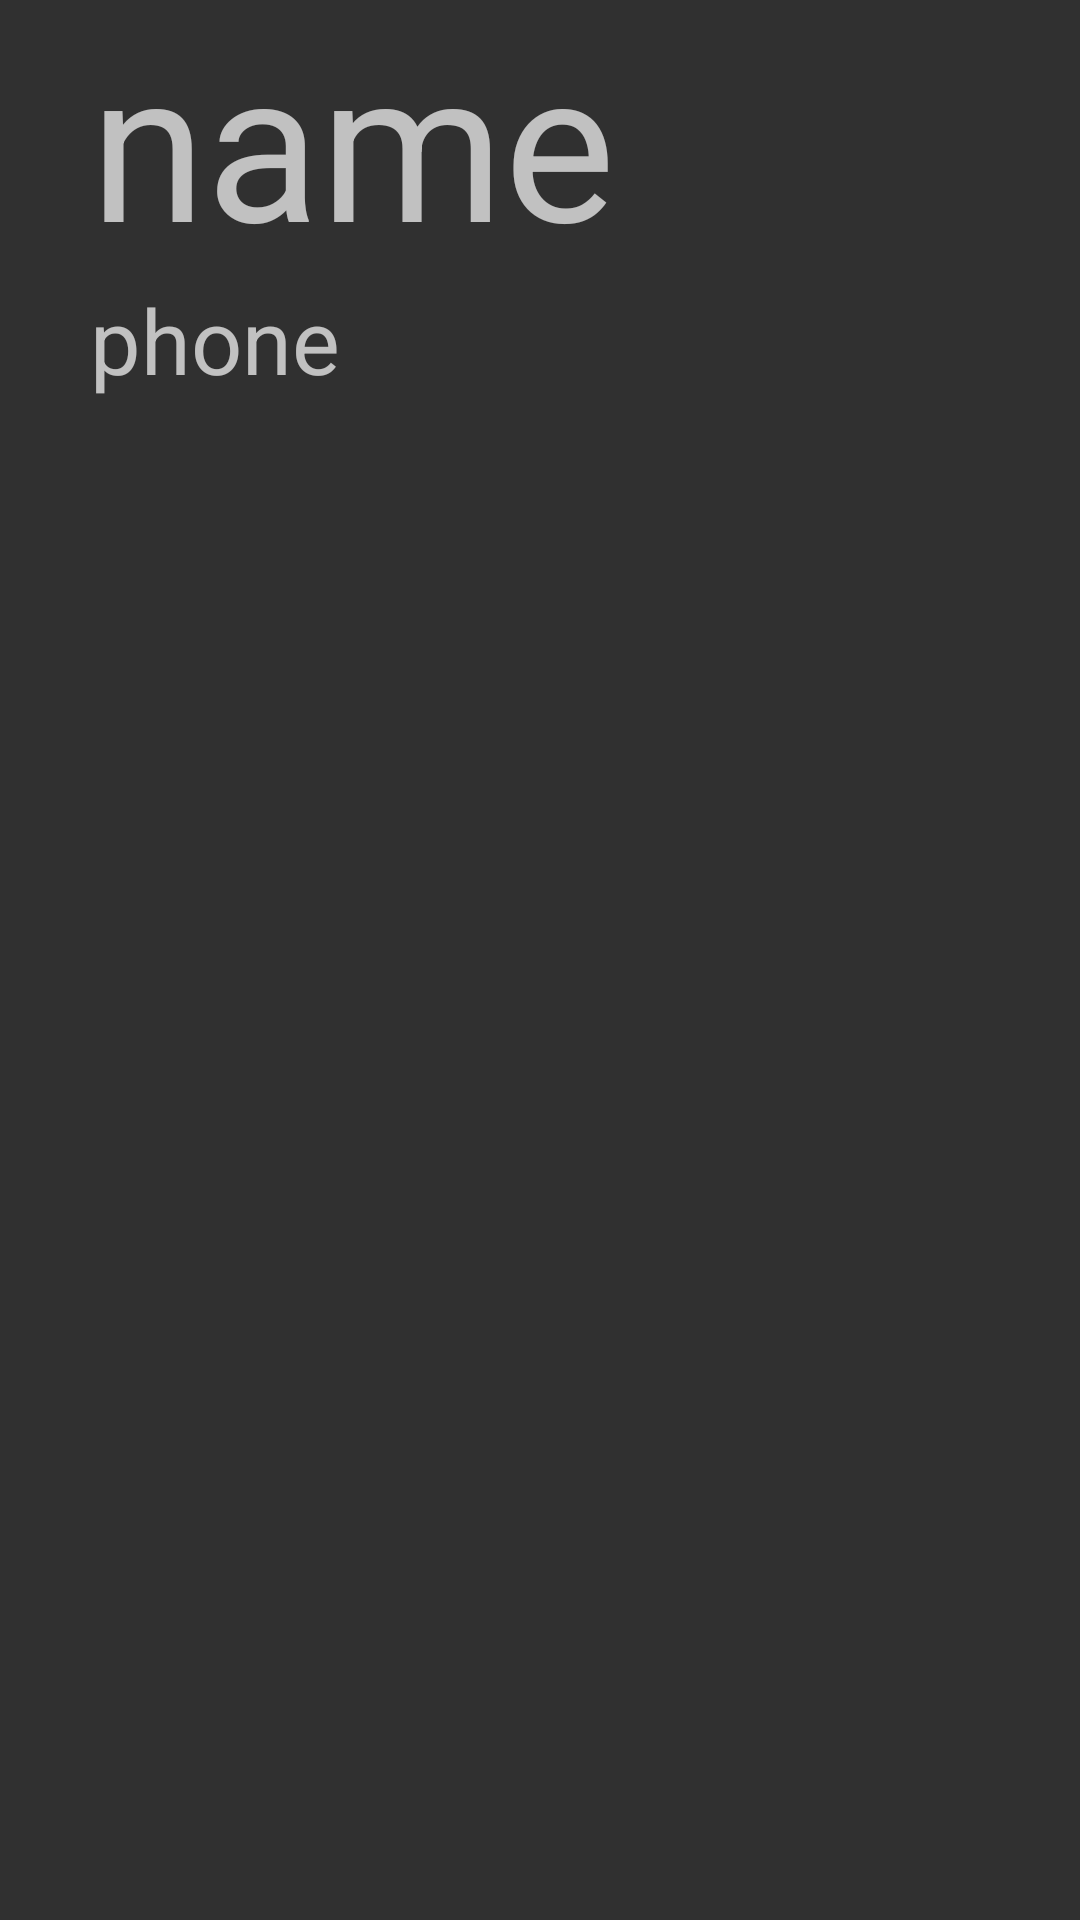

This screen was rendered from an Android layout file. Write that file and the resources it references.
<!-- AndroidManifest.xml: application theme Theme.AppCompat.NoActionBar -->
<!-- res/layout/activity_view_comments.xml -->
<?xml version="1.0" encoding="utf-8"?>
<androidx.constraintlayout.widget.ConstraintLayout xmlns:android="http://schemas.android.com/apk/res/android"
    xmlns:app="http://schemas.android.com/apk/res-auto"
    xmlns:tools="http://schemas.android.com/tools"
    android:layout_width="match_parent"
    android:layout_height="match_parent"
    tools:context=".ViewComments">
    <TextView
        android:id="@+id/comments_name"
        android:layout_width="wrap_content"
        android:layout_height="wrap_content"
        android:layout_marginLeft="30dp"
        android:text="name"
        android:textSize="70dp"
        app:layout_constraintTop_toTopOf="parent"
        app:layout_constraintLeft_toLeftOf="parent"/>

    <TextView
        android:id="@+id/comments_phone"
        android:text="phone"
        android:layout_width="wrap_content"
        android:layout_height="wrap_content"
        app:layout_constraintTop_toBottomOf="@+id/comments_name"
        app:layout_constraintLeft_toLeftOf="@+id/comments_name"
        android:textSize="30dp"/>

    <TextView
        android:id="@+id/comments_star"
        android:layout_width="wrap_content"
        android:layout_height="wrap_content"
        android:textSize="80sp"
        app:layout_constraintTop_toTopOf="parent"
        app:layout_constraintBottom_toBottomOf="@+id/comments_phone"
        app:layout_constraintRight_toRightOf="parent"/>

    <androidx.recyclerview.widget.RecyclerView
        android:id="@+id/comments"
        android:layout_width="match_parent"
        android:layout_height="0dp"
        app:layout_constraintTop_toBottomOf="@+id/comments_phone"
        app:layout_constraintBottom_toBottomOf="parent"/>

</androidx.constraintlayout.widget.ConstraintLayout>
<!-- resources referenced by this layout -->
<resources>

</resources>
